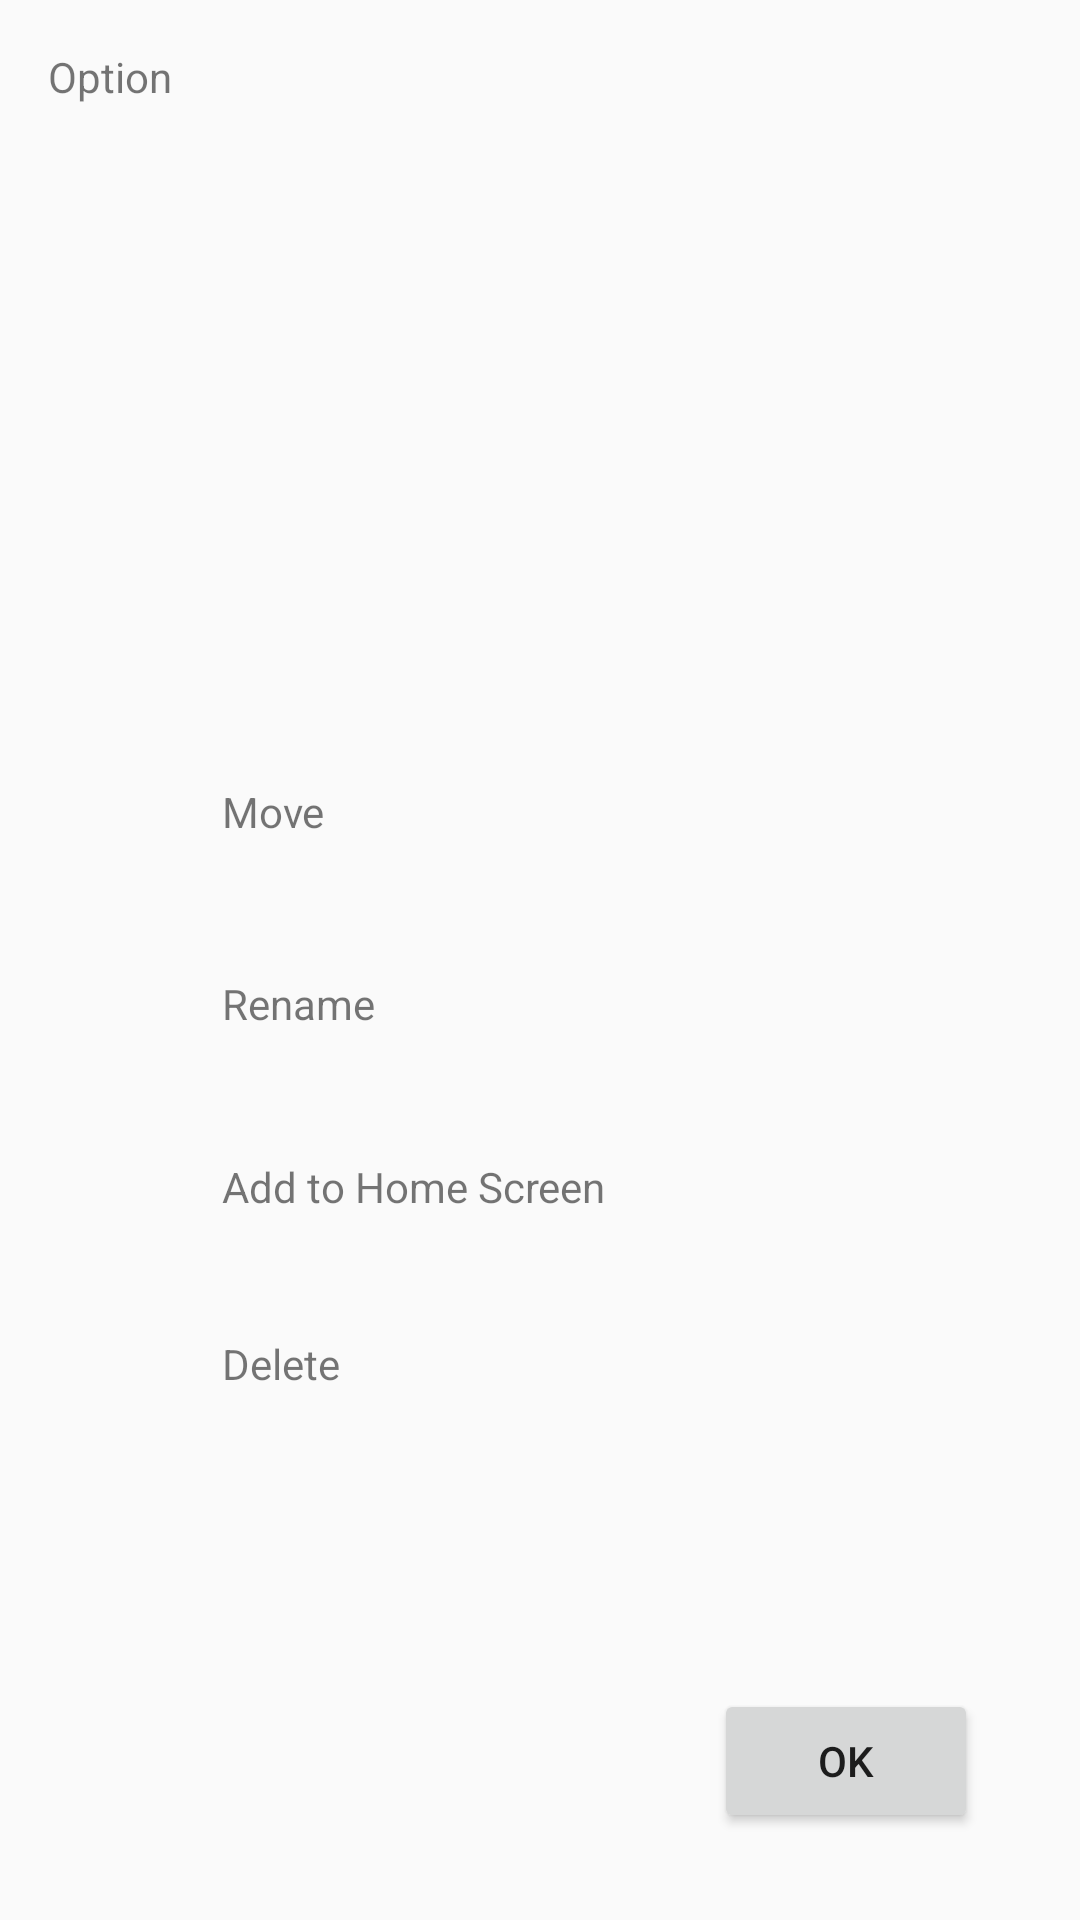

Here is an Android app screen rendered from its layout file. Give the layout XML and the strings, colors and styles it references.
<!-- AndroidManifest.xml: application theme AppTheme -->
<!-- res/layout/option.xml -->
<?xml version="1.0" encoding="utf-8"?>

<android.support.constraint.ConstraintLayout xmlns:android="http://schemas.android.com/apk/res/android"
    xmlns:app="http://schemas.android.com/apk/res-auto"
    xmlns:tools="http://schemas.android.com/tools"
    android:layout_width="match_parent"
    android:layout_height="match_parent">

    <TextView
        android:id="@+id/tvOption"
        android:layout_width="wrap_content"
        android:layout_height="wrap_content"
        android:layout_marginStart="16dp"
        android:layout_marginTop="16dp"
        android:text="Option"
        app:layout_constraintStart_toStartOf="parent"
        app:layout_constraintTop_toTopOf="parent" />

    <TextView
        android:id="@+id/tvMove"
        android:layout_width="wrap_content"
        android:layout_height="wrap_content"
        android:layout_marginStart="74dp"
        android:layout_marginTop="261dp"
        android:text="Move"
        app:layout_constraintStart_toStartOf="parent"
        app:layout_constraintTop_toTopOf="parent" />

    <TextView
        android:id="@+id/tvRename"
        android:layout_width="wrap_content"
        android:layout_height="wrap_content"
        android:layout_marginTop="45dp"
        android:text="Rename"
        app:layout_constraintStart_toStartOf="@+id/tvMove"
        app:layout_constraintTop_toBottomOf="@+id/tvMove" />

    <TextView
        android:id="@+id/tvAdd"
        android:layout_width="wrap_content"
        android:layout_height="wrap_content"
        android:layout_marginTop="42dp"
        android:text="Add to Home Screen"
        app:layout_constraintStart_toStartOf="@+id/tvRename"
        app:layout_constraintTop_toBottomOf="@+id/tvRename" />

    <TextView
        android:id="@+id/tvDelete"
        android:layout_width="wrap_content"
        android:layout_height="wrap_content"
        android:layout_marginTop="40dp"
        android:text="Delete"
        app:layout_constraintStart_toStartOf="@+id/tvAdd"
        app:layout_constraintTop_toBottomOf="@+id/tvAdd" />

    <Button
        android:id="@+id/btnOKOption"
        android:layout_width="wrap_content"
        android:layout_height="wrap_content"
        android:layout_marginBottom="29dp"
        android:layout_marginEnd="34dp"
        android:text="OK"
        app:layout_constraintBottom_toBottomOf="parent"
        app:layout_constraintEnd_toEndOf="parent" />
</android.support.constraint.ConstraintLayout>
<!-- resources referenced by this layout -->
<resources>
  <style name="AppTheme" parent="Theme.AppCompat.Light.NoActionBar">
          
          <item name="colorPrimary">@color/colorPrimary</item>
          <item name="colorPrimaryDark">@color/colorPrimaryDark</item>
          <item name="colorAccent">@color/colorAccent</item>
          <item name="android:colorForeground">@color/foreground_material_light</item>
      </style>
  <color name="colorPrimary">#23A7DB</color>
  <color name="colorPrimaryDark">#23A7DB</color>
  <color name="colorAccent">#FFFFFF</color>
</resources>
